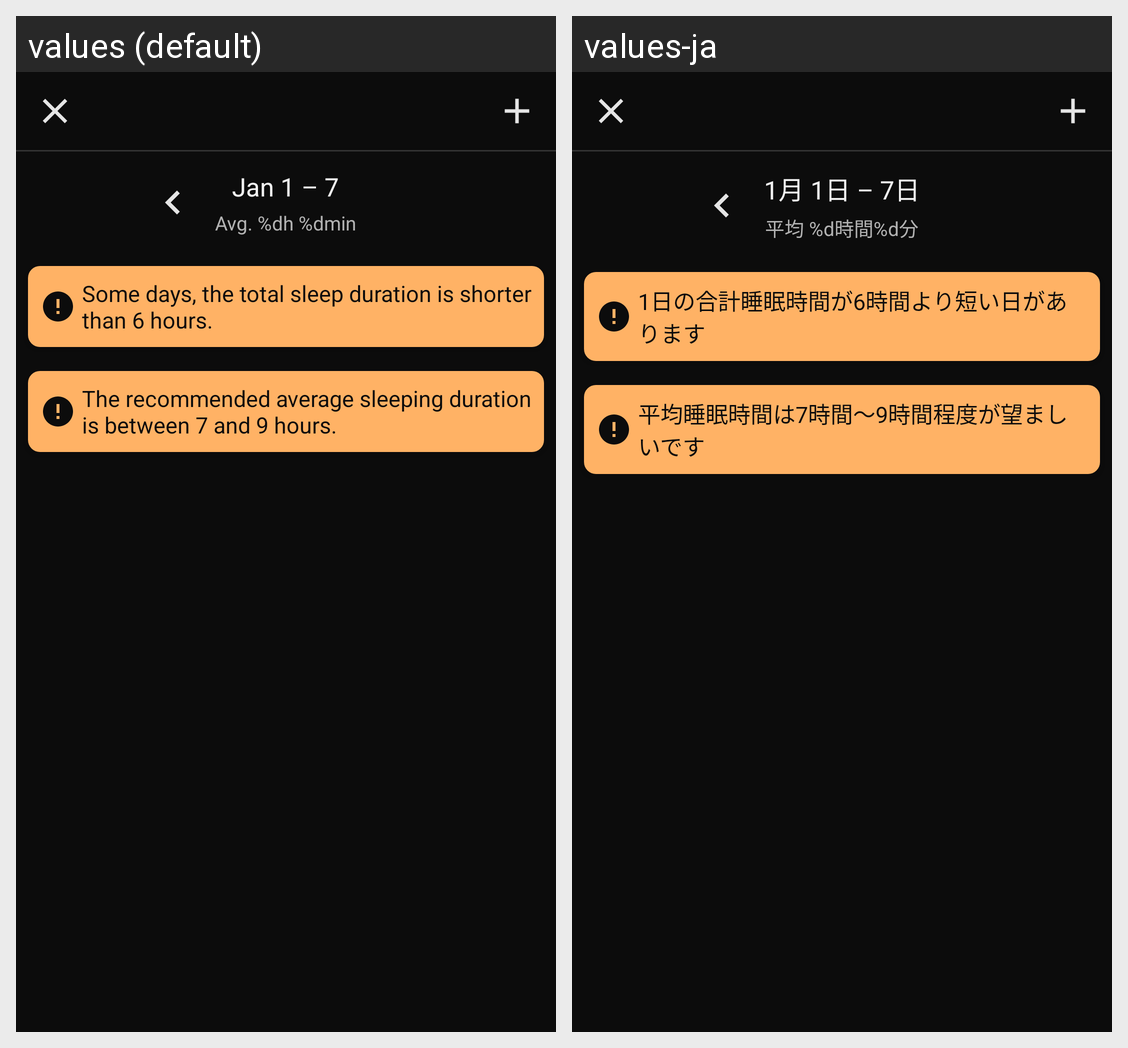

The Android screen above is rendered under two locales of the same app. Produce the string resources it draws, with the default and per-locale values.
Android screen res/layout/activity_sleep_duration.xml rendered under 2 locales, left to right: values (default), values-ja. Device: Nexus 5 (rendered at 1080×1920; each locale shown at half size, 540×960, under a caption strip naming it); theme Theme.Somnificus.
Strings drawn on this screen, with the default value and each locale's value (text and hints the layout hard-codes, and strings that could not be matched under every locale, appear in the picture but are not listed):

activity_sleep_duration__sd_period_text_default
  values: Jan 1 – 7
  values-ja: 1月 1日 – 7日

activity_sleep_duration__sd_period_text_avg
  values: Avg. %dh %dmin
  values-ja: 平均 %d時間%d分

activity_sleep_duration__sd_advice__sleep_time_too_short
  values: Some days, the total sleep duration is shorter than 6 hours.
  values-ja: 1日の合計睡眠時間が6時間より短い日があります

activity_sleep_duration__sd_advice__sleep_time_avg_not_app
  values: The recommended average sleeping duration is between 7 and 9 hours.
  values-ja: 平均睡眠時間は7時間～9時間程度が望ましいです
